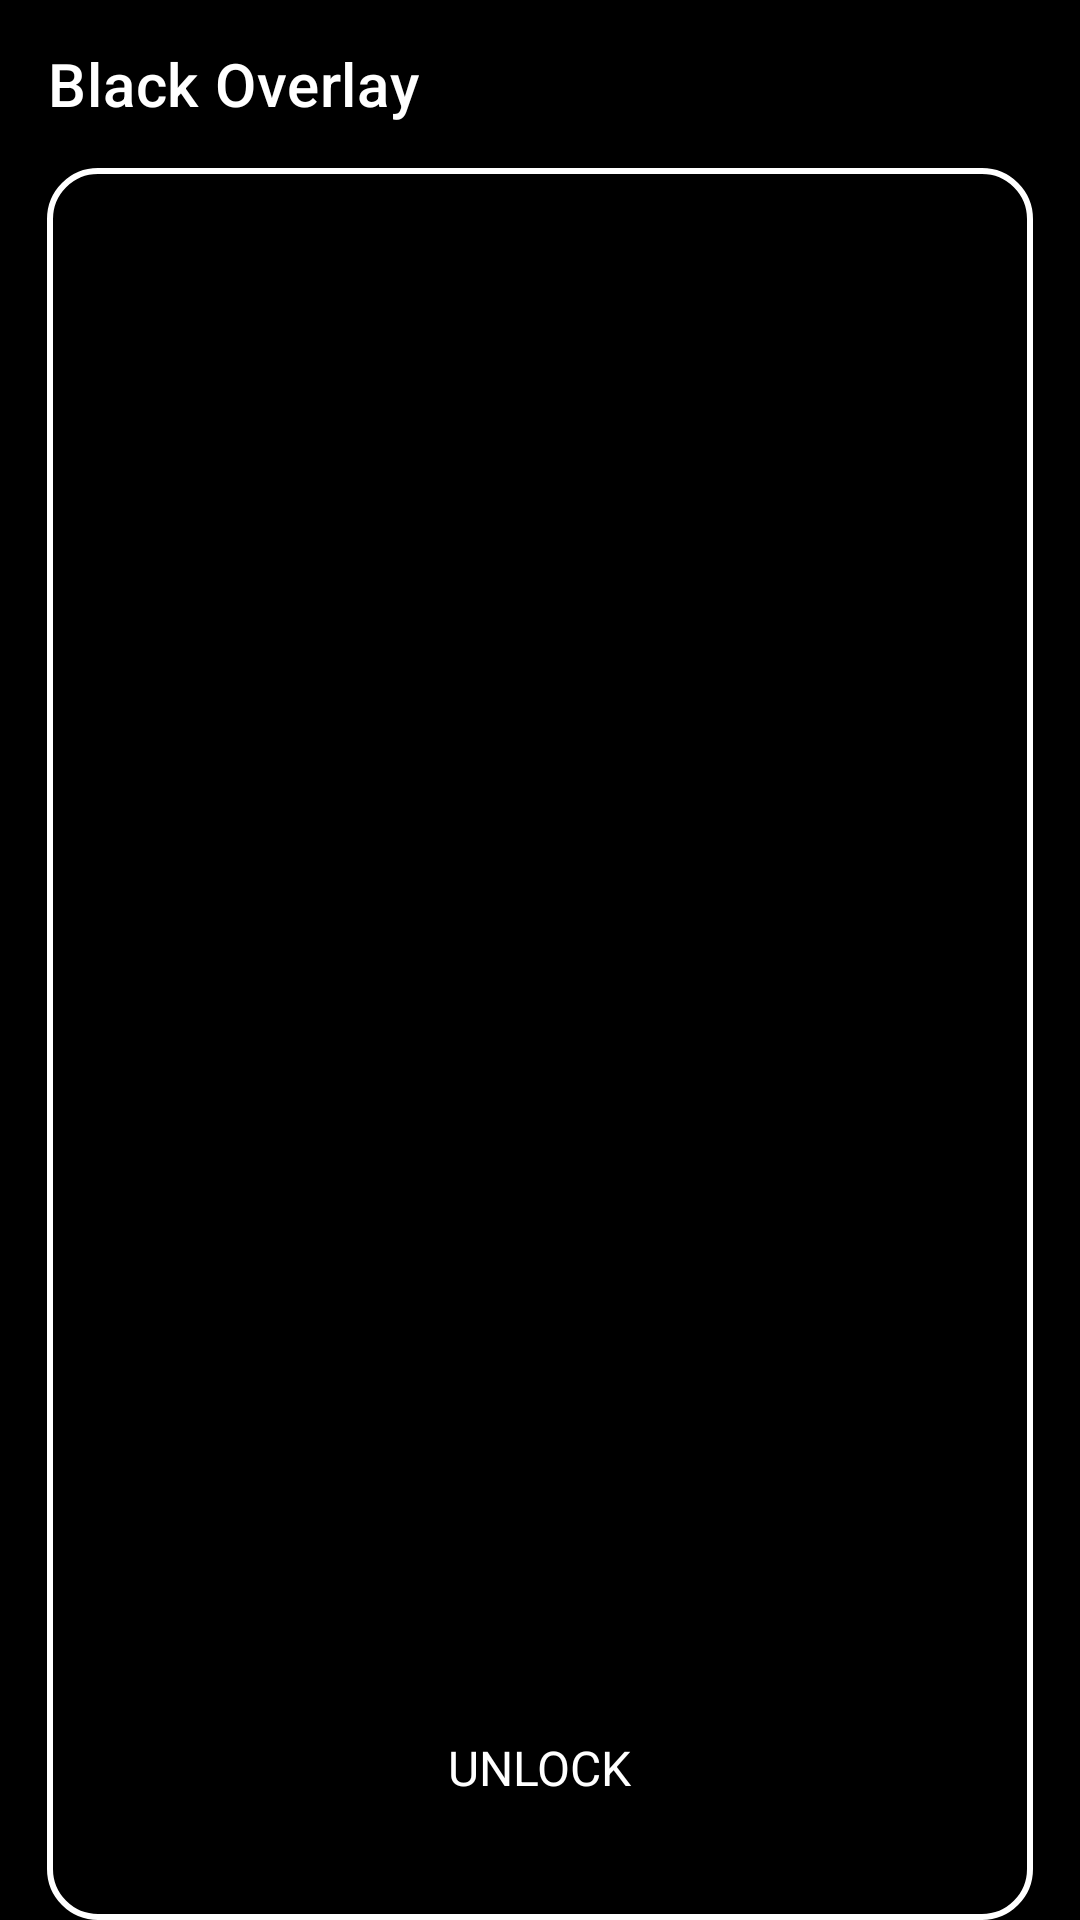

Android layout source for this screen:
<!-- AndroidManifest.xml: application theme AppTheme -->
<!-- res/layout/upper_display.xml -->
<LinearLayout xmlns:android="http://schemas.android.com/apk/res/android"
    xmlns:app="http://schemas.android.com/apk/res-auto"
    xmlns:tools="http://schemas.android.com/tools"
    android:layout_width="match_parent"
    android:layout_height="0dp"
    android:layout_weight="1"
    android:background="@android:color/black"
    android:orientation="vertical" >

    <com.google.android.material.appbar.AppBarLayout
        android:id="@+id/app_bar_layout"
        android:layout_width="match_parent"
        android:layout_height="wrap_content"
        android:background="@android:color/transparent"
        android:theme="@style/Theme.MaterialComponents.DayNight.DarkActionBar"
        app:liftOnScroll="false" >

        <androidx.appcompat.widget.Toolbar
            android:id="@+id/toolbar"
            android:layout_width="match_parent"
            android:layout_height="?attr/actionBarSize"
            android:theme="@style/ThemeOverlay.AppCompat.Dark.ActionBar"
            app:title="Black Overlay"
            app:titleTextColor="@android:color/white"/>
    </com.google.android.material.appbar.AppBarLayout>

    <androidx.constraintlayout.widget.ConstraintLayout
        android:layout_width="match_parent"
        android:layout_height="match_parent"
        android:gravity="center">

        <View
            android:id="@+id/preview_area"
            android:layout_width="0dp"
            android:layout_height="0dp"
            app:layout_constraintBottom_toBottomOf="parent"
            app:layout_constraintDimensionRatio="9:16"
            app:layout_constraintEnd_toEndOf="parent"
            app:layout_constraintHeight_percent="0.8"
            app:layout_constraintStart_toStartOf="parent"
            app:layout_constraintTop_toTopOf="parent"
            app:layout_constraintWidth_percent="0.6"
            android:background="@drawable/rounded_rect_border_white"/>

        <TextView
            android:id="@+id/main_time"
            android:layout_width="wrap_content"
            android:layout_height="wrap_content"
            app:layout_constraintEnd_toEndOf="@id/preview_area"
            app:layout_constraintStart_toStartOf="@id/preview_area"
            app:layout_constraintTop_toTopOf="@id/preview_area"
            app:layout_constraintVertical_bias="0.3"
            android:text=""
            android:textColor="@android:color/white"
            android:textSize="48sp"
            android:textStyle="bold" />

        <TextView
            android:id="@+id/main_date_and_day"
            android:layout_width="wrap_content"
            android:layout_height="wrap_content"
            android:layout_marginTop="8dp"
            app:layout_constraintEnd_toEndOf="@id/preview_area"
            app:layout_constraintStart_toStartOf="@id/preview_area"
            app:layout_constraintTop_toBottomOf="@id/main_time"
            android:text=""
            android:textColor="@android:color/white"
            android:textSize="18sp" />

        <TextView
            android:id="@+id/textViewUnlock"
            android:layout_width="wrap_content"
            android:layout_height="wrap_content"
            android:layout_marginBottom="40dp"
            app:layout_constraintBottom_toBottomOf="@id/preview_area"
            app:layout_constraintEnd_toEndOf="@id/preview_area"
            app:layout_constraintStart_toStartOf="@id/preview_area"
            android:text="@string/unlock"
            android:textColor="@android:color/white"
            android:textSize="16sp" />
    </androidx.constraintlayout.widget.ConstraintLayout>

</LinearLayout>
<!-- resources referenced by this layout -->
<resources>
  <!-- drawable rounded_rect_border_white (drawable) -->
  <?xml version="1.0" encoding="utf-8"?>
  <shape xmlns:android="http://schemas.android.com/apk/res/android"
  android:shape="rectangle">
  
  <stroke
  android:width="2dp"
  android:color="#FFFFFF" />
  
  <solid android:color="@android:color/transparent" />
  
  <corners android:radius="16dp" />
  
  </shape>
  <string name="unlock">UNLOCK</string>
  <color name="md_theme_light_primary">#6750A4</color>
  <color name="md_theme_light_onPrimary">#FFFFFF</color>
  <color name="md_theme_light_primaryContainer">#EADDFF</color>
  <color name="md_theme_light_onPrimaryContainer">#21005D</color>
  <color name="md_theme_light_secondary">#625B71</color>
  <color name="md_theme_light_onSecondary">#FFFFFF</color>
  <color name="md_theme_light_secondaryContainer">#E8DEF8</color>
  <color name="md_theme_light_onSecondaryContainer">#1D192B</color>
  <color name="md_theme_light_tertiary">#7D5260</color>
  <color name="md_theme_light_onTertiary">#FFFFFF</color>
  <color name="md_theme_light_tertiaryContainer">#FFD8E4</color>
  <color name="md_theme_light_onTertiaryContainer">#31111D</color>
  <color name="md_theme_light_error">#B3261E</color>
  <color name="md_theme_light_onError">#FFFFFF</color>
  <color name="md_theme_light_errorContainer">#F9DEDC</color>
  <color name="md_theme_light_onErrorContainer">#410E0B</color>
  <color name="md_theme_light_outline">#79747E</color>
  <color name="md_theme_light_background">#FFFBFE</color>
  <color name="md_theme_light_onBackground">#1C1B1F</color>
  <color name="md_theme_light_surface">#FFFBFE</color>
  <color name="md_theme_light_onSurface">#1C1B1F</color>
  <color name="md_theme_light_surfaceVariant">#E7E0EC</color>
  <color name="md_theme_light_onSurfaceVariant">#49454F</color>
  <color name="md_theme_light_inverseSurface">#313033</color>
  <color name="md_theme_light_inverseOnSurface">#F4EFF4</color>
  <color name="md_theme_light_inversePrimary">#D0BCFF</color>
</resources>
